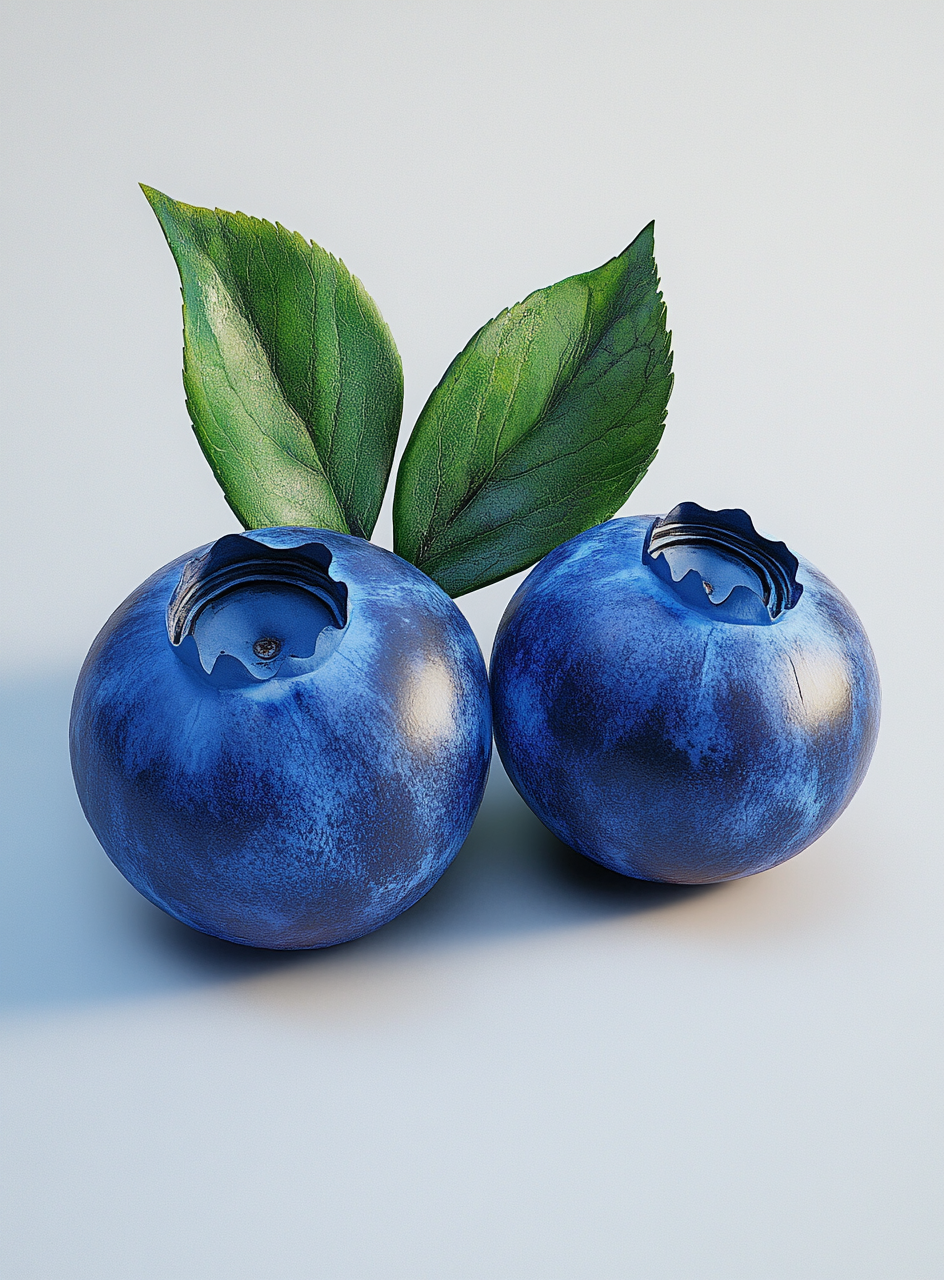
Generation parameters embedded in this image by Midjourney (PNG 'Description' text chunk):
photorealistic picture of 3 blueberries --ar 41:56 --v 6.1 Job ID: e040ce5b-6241-4d67-8097-a0844173b17a